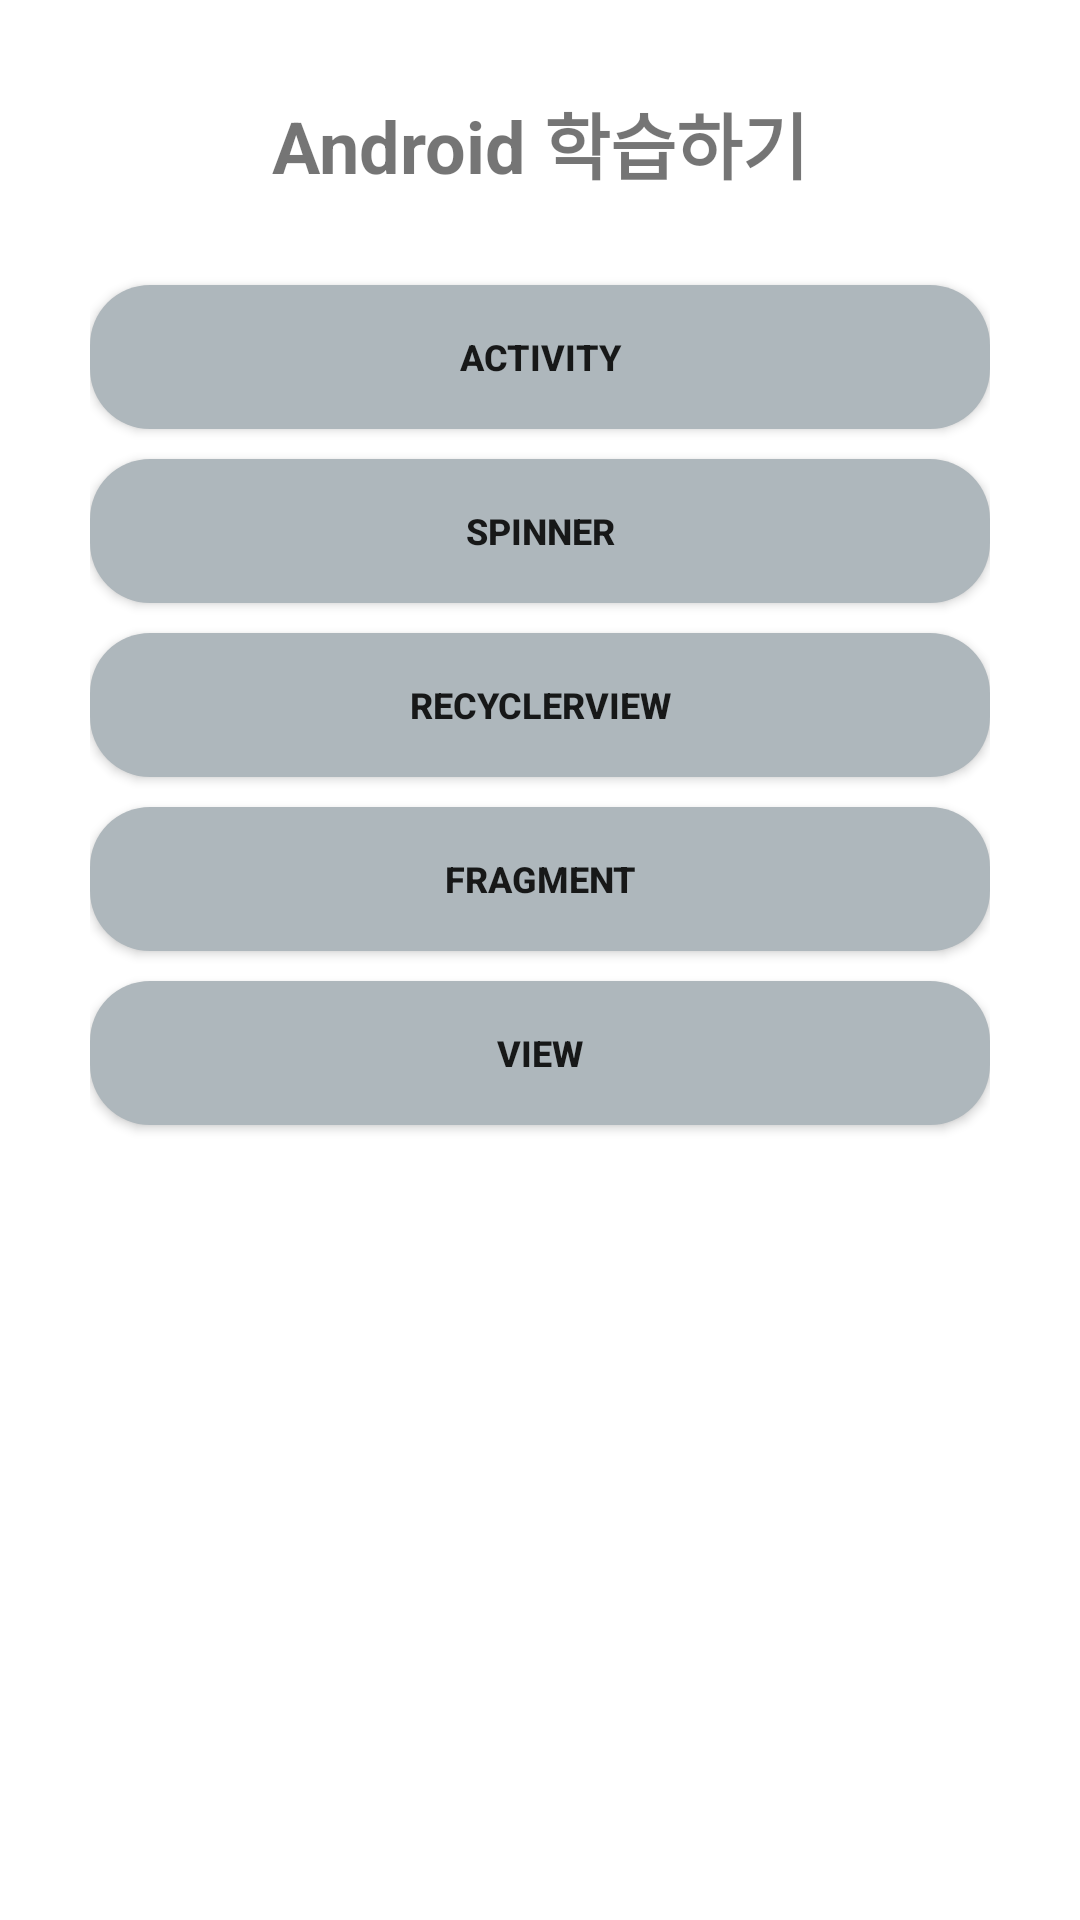

The Android layout XML behind this screen, and the referenced resources:
<!-- AndroidManifest.xml: application theme Theme.AndroidDoc -->
<!-- res/layout/fragment_home.xml -->
<?xml version="1.0" encoding="utf-8"?>
<androidx.constraintlayout.widget.ConstraintLayout
    xmlns:android="http://schemas.android.com/apk/res/android"
    xmlns:app="http://schemas.android.com/apk/res-auto"
    android:padding="30dp"
    android:layout_width="match_parent"
    android:layout_height="match_parent">

    <TextView
        android:id="@+id/textView_Title"
        android:text="@string/lectTitle"
        android:textSize="24dp"
        android:textStyle="bold"
        app:layout_constraintStart_toStartOf="parent"
        app:layout_constraintEnd_toEndOf="parent"
        app:layout_constraintTop_toTopOf="parent"
        android:layout_width="wrap_content"
        android:layout_height="wrap_content"/>

    <androidx.appcompat.widget.AppCompatButton
        android:id="@+id/btn_Lect1"
        android:layout_width="match_parent"
        android:layout_height="wrap_content"
        android:layout_marginTop="30dp"
        android:background="@drawable/custom_button"
        android:textSize="12dp"
        android:textStyle="bold"
        android:text="@string/lect1"
        app:layout_constraintEnd_toEndOf="parent"
        app:layout_constraintStart_toStartOf="parent"
        app:layout_constraintTop_toBottomOf="@+id/textView_Title"/>

    <androidx.appcompat.widget.AppCompatButton
        android:id="@+id/btn_Lect2"
        android:layout_width="match_parent"
        android:layout_height="wrap_content"
        android:layout_marginTop="10dp"
        android:background="@drawable/custom_button"
        android:textSize="12dp"
        android:textStyle="bold"
        android:text="@string/lect2"
        app:layout_constraintEnd_toEndOf="parent"
        app:layout_constraintStart_toStartOf="parent"
        app:layout_constraintTop_toBottomOf="@id/btn_Lect1" />

    <androidx.appcompat.widget.AppCompatButton
        android:id="@+id/btn_Lect3"
        android:layout_width="match_parent"
        android:layout_height="wrap_content"
        android:layout_marginTop="10dp"
        android:background="@drawable/custom_button"
        android:textSize="12dp"
        android:textStyle="bold"
        android:text="@string/lect3"
        app:layout_constraintEnd_toEndOf="parent"
        app:layout_constraintStart_toStartOf="parent"
        app:layout_constraintTop_toBottomOf="@id/btn_Lect2" />

    <androidx.appcompat.widget.AppCompatButton
        android:id="@+id/btn_Lect4"
        android:layout_width="match_parent"
        android:layout_height="wrap_content"
        android:layout_marginTop="10dp"
        android:background="@drawable/custom_button"
        android:textSize="12dp"
        android:textStyle="bold"
        android:text="@string/lect4"
        app:layout_constraintEnd_toEndOf="parent"
        app:layout_constraintStart_toStartOf="parent"
        app:layout_constraintTop_toBottomOf="@id/btn_Lect3" />

    <androidx.appcompat.widget.AppCompatButton
        android:id="@+id/btn_Lect5"
        android:layout_width="match_parent"
        android:layout_height="wrap_content"
        android:layout_marginTop="10dp"
        android:background="@drawable/custom_button"
        android:textSize="12dp"
        android:textStyle="bold"
        android:text="@string/lect5"
        app:layout_constraintEnd_toEndOf="parent"
        app:layout_constraintStart_toStartOf="parent"
        app:layout_constraintTop_toBottomOf="@id/btn_Lect4" />
</androidx.constraintlayout.widget.ConstraintLayout>
<!-- resources referenced by this layout -->
<resources>
  <!-- drawable custom_button (drawable) -->
  <?xml version="1.0" encoding="utf-8"?>
  <selector xmlns:android="http://schemas.android.com/apk/res/android">
      <item>
          <shape android:shape="rectangle">
              <corners android:radius="20dp"></corners>
              <solid android:color="@color/custom_button_color1"></solid>
          </shape>
      </item>
  </selector>
  <string name="lect1">Activity</string>
  <string name="lect2">Spinner</string>
  <string name="lect3">RecyclerView</string>
  <string name="lect4">Fragment</string>
  <string name="lect5">View</string>
  <string name="lectTitle">Android 학습하기</string>
  <style name="Theme.AndroidDoc" parent="Theme.MaterialComponents.DayNight.NoActionBar">
          
          <item name="colorPrimary">@color/purple_500</item>
          <item name="colorPrimaryVariant">@color/purple_700</item>
          <item name="colorOnPrimary">@color/white</item>
          
          <item name="colorSecondary">@color/teal_200</item>
          <item name="colorSecondaryVariant">@color/teal_700</item>
          <item name="colorOnSecondary">@color/black</item>
          
          <item name="android:statusBarColor" tools:targetApi="l">?attr/colorPrimaryVariant</item>
          
      </style>
  <color name="custom_button_color1">#AEB7BC</color>
  <color name="purple_500">#FF6200EE</color>
  <color name="purple_700">#FF3700B3</color>
  <color name="white">#FFFFFFFF</color>
  <color name="teal_200">#FF03DAC5</color>
  <color name="teal_700">#FF018786</color>
  <color name="black">#FF000000</color>
</resources>
